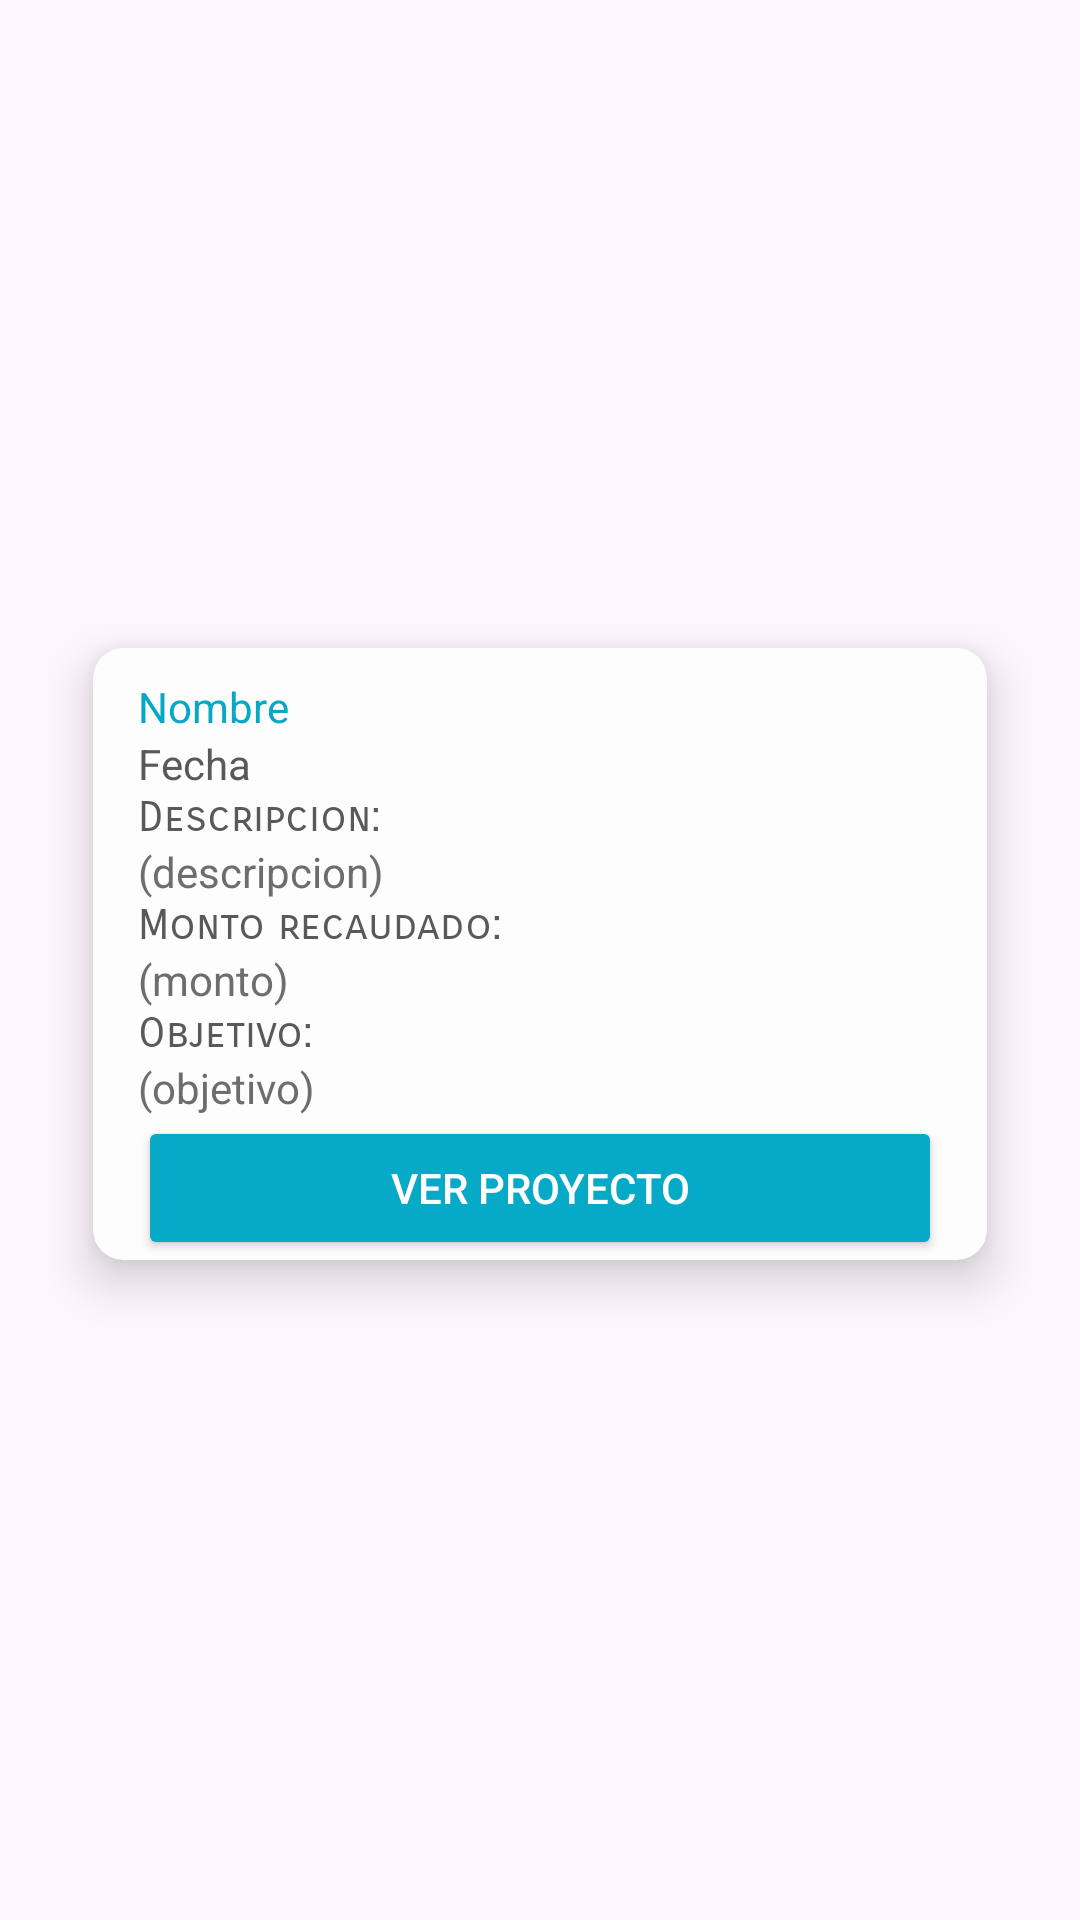

The Android layout XML behind this screen, and the referenced resources:
<!-- AndroidManifest.xml: application theme Theme.CrowdSpark -->
<!-- res/layout/activity_proyect_card.xml -->
<?xml version="1.0" encoding="utf-8"?>
<RelativeLayout xmlns:android="http://schemas.android.com/apk/res/android"
    xmlns:app="http://schemas.android.com/apk/res-auto"
    xmlns:tools="http://schemas.android.com/tools"
    android:id="@+id/main"
    android:layout_width="match_parent"
    android:layout_height="match_parent"
    android:paddingLeft="16dp"
    android:paddingTop="16dp"
    android:paddingRight="16dp"
    android:paddingBottom="20dp"
    android:gravity="center"
    tools:context=".componentes.ProyectCard">

    <androidx.cardview.widget.CardView
        android:layout_width="match_parent"
        android:layout_height="wrap_content"
        android:backgroundTint="#FDFDFD"
        app:cardCornerRadius="10dp"
        app:cardElevation="10dp"
        app:contentPaddingLeft="15dp"
        app:contentPaddingRight="15dp"
        app:contentPaddingTop="10dp"
        android:layout_margin="15dp">

        <LinearLayout
            android:layout_width="match_parent"
            android:layout_height="wrap_content"
            android:orientation="vertical">

            <ImageView
                android:id="@+id/image"
                android:layout_width="match_parent"
                android:layout_height="wrap_content"
                android:contentDescription="imagen del proyecto"
                android:scaleType="fitCenter" />

            <TextView
                android:id="@+id/nombre"
                android:layout_width="match_parent"
                android:layout_height="wrap_content"
                android:text="Nombre"
                android:textColor="#06A8C5" />

                <TextView
                    android:id="@+id/fecha"
                    android:layout_width="match_parent"
                    android:layout_height="wrap_content"
                    android:text="Fecha"
                    android:textColor="#595959"/>

                <TextView
                    android:id="@+id/textview"
                    android:layout_width="match_parent"
                    android:layout_height="wrap_content"
                    android:fontFamily="sans-serif-smallcaps"
                    android:text="Descripcion: "
                    android:textColor="#595959"/>

            <TextView
                android:id="@+id/descripcion"
                android:layout_width="match_parent"
                android:layout_height="wrap_content"
                android:text="(descripcion)"
                android:textColor="#6D6D6D" />

                <TextView
                    android:id="@+id/textview2"
                    android:layout_width="match_parent"
                    android:layout_height="wrap_content"
                    android:fontFamily="sans-serif-smallcaps"
                    android:text="Monto recaudado:"
                    android:textColor="#595959"/>

                <TextView
                    android:id="@+id/monto"
                    android:layout_width="match_parent"
                    android:layout_height="wrap_content"
                    android:text="(monto)"
                    android:textColor="#6D6D6D"/>

                <TextView
                    android:id="@+id/textview3"
                    android:layout_width="match_parent"
                    android:layout_height="wrap_content"
                    android:fontFamily="sans-serif-smallcaps"
                    android:text="Objetivo:"
                    android:textColor="#595959"/>

                <TextView
                    android:id="@+id/objetivo"
                    android:layout_width="match_parent"
                    android:layout_height="wrap_content"
                    android:text="(objetivo)"
                    android:textColor="#6D6D6D"/>

            <Button
                android:id="@+id/detalle"
                android:layout_width="match_parent"
                android:layout_height="wrap_content"
                android:backgroundTint="#06AAC7"
                android:text="Ver Proyecto"
                android:textColor="#FFFFFF" />


        </LinearLayout>
    </androidx.cardview.widget.CardView>

</RelativeLayout>
<!-- resources referenced by this layout -->
<resources>
  <style name="Theme.CrowdSpark" parent="Base.Theme.CrowdSpark" />
  <style name="Base.Theme.CrowdSpark" parent="Theme.Material3.DayNight.NoActionBar">
          
          
      </style>
</resources>
